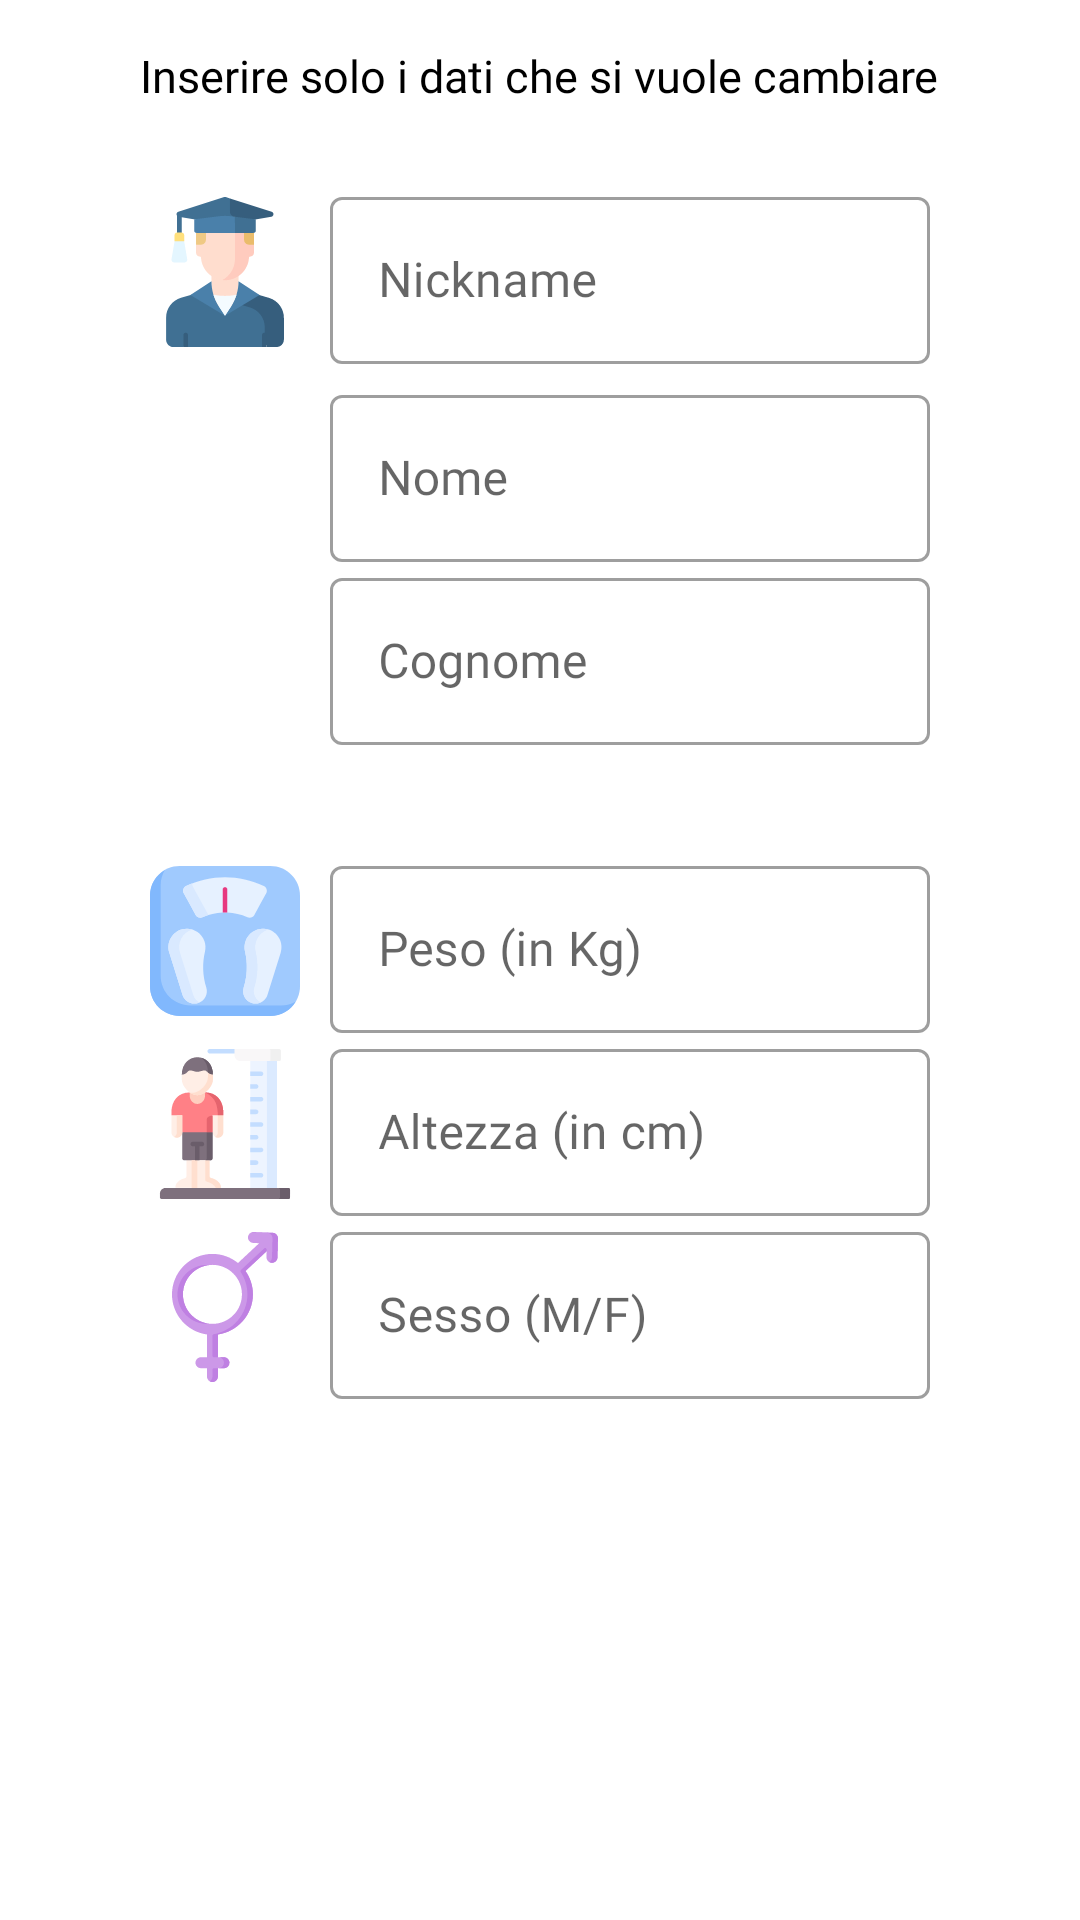

Layout XML and referenced resources for this Android screen:
<!-- AndroidManifest.xml: application theme Theme.WayOfLife -->
<!-- res/layout/profile_dialog.xml -->
<?xml version="1.0" encoding="utf-8"?>
<LinearLayout
    xmlns:android="http://schemas.android.com/apk/res/android"
    xmlns:app="http://schemas.android.com/apk/res-auto"
    android:layout_width="match_parent"
    android:layout_height="match_parent"
    android:orientation="vertical"
    android:gravity="center_horizontal">


    <TextView
        android:id="@+id/textView10"
        android:layout_width="wrap_content"
        android:layout_height="wrap_content"
        android:fontFamily="@font/candara"
        android:text="@string/dati_da_cambiare"
        android:textColor="@color/black"
        android:textSize="15sp"
        android:layout_marginTop="15dp"/>

    <LinearLayout
        android:layout_width="wrap_content"
        android:layout_height="wrap_content"
        android:layout_marginTop="15dp"
        android:gravity="center"
        android:paddingRight="10dp"
        android:paddingLeft="10dp"
        android:paddingTop="10dp"
        android:background="@drawable/background_card_first_access_d1">

        <ImageView
            android:layout_width="50dp"
            android:layout_height="50dp"
            android:layout_marginRight="10dp"
            android:src="@drawable/ic_profile_foto"/>

        <com.google.android.material.textfield.TextInputLayout
            android:id="@+id/textInputLayout2"
            style="@style/Widget.MaterialComponents.TextInputLayout.OutlinedBox"
            android:layout_width="200dp"
            android:layout_height="wrap_content"
            android:hint="@string/nickname">

            <com.google.android.material.textfield.TextInputEditText
                android:id="@+id/etNickname"
                android:layout_width="match_parent"
                android:layout_height="match_parent"
                android:fontFamily="@font/candara"/>

        </com.google.android.material.textfield.TextInputLayout>

    </LinearLayout>

    <LinearLayout
        android:id="@+id/llNome"
        android:layout_width="wrap_content"
        android:layout_height="wrap_content"
        android:gravity="center"
        android:paddingTop="5dp"
        android:paddingRight="10dp"
        android:paddingLeft="10dp"
        android:paddingBottom="10dp"
        android:background="@drawable/background_card_first_access_d2">

        <ImageView
            android:layout_width="50dp"
            android:layout_height="50dp"
            android:layout_marginRight="10dp"
            android:src="@drawable/ic_profile_profile"/>

        <LinearLayout
            android:layout_width="wrap_content"
            android:layout_height="wrap_content"
            android:gravity="center"
            android:orientation="vertical">

            <com.google.android.material.textfield.TextInputLayout
                android:id="@+id/textInputLayout4"
                style="@style/Widget.MaterialComponents.TextInputLayout.OutlinedBox"
                android:layout_width="200dp"
                android:layout_height="wrap_content"
                android:hint="@string/nome">

                <com.google.android.material.textfield.TextInputEditText
                    android:id="@+id/etNome"
                    android:layout_width="match_parent"
                    android:layout_height="match_parent"
                    android:fontFamily="@font/candara"/>

            </com.google.android.material.textfield.TextInputLayout>

            <com.google.android.material.textfield.TextInputLayout
                android:id="@+id/textInputLayout5"
                style="@style/Widget.MaterialComponents.TextInputLayout.OutlinedBox"
                android:layout_width="200dp"
                android:layout_height="wrap_content"
                android:hint="@string/cognome">

                <com.google.android.material.textfield.TextInputEditText
                    android:id="@+id/etCognome"
                    android:layout_width="match_parent"
                    android:layout_height="match_parent"
                    android:fontFamily="@font/candara"/>

            </com.google.android.material.textfield.TextInputLayout>

        </LinearLayout>

    </LinearLayout>

    <LinearLayout
        android:layout_width="wrap_content"
        android:layout_height="wrap_content"
        android:layout_marginTop="15dp"
        android:gravity="center"
        android:paddingRight="10dp"
        android:paddingLeft="10dp"
        android:paddingTop="10dp"
        android:background="@drawable/background_card_first_access_d1">

        <ImageView
            android:layout_width="50dp"
            android:layout_height="50dp"
            android:layout_marginRight="10dp"
            android:src="@drawable/ic_profile_weight"/>

        <com.google.android.material.textfield.TextInputLayout
            android:id="@+id/textInputLayout6"
            style="@style/Widget.MaterialComponents.TextInputLayout.OutlinedBox"
            android:layout_width="200dp"
            android:layout_height="wrap_content"
            android:hint="@string/peso">

            <com.google.android.material.textfield.TextInputEditText
                android:id="@+id/etPeso"
                android:layout_width="match_parent"
                android:layout_height="match_parent"
                android:fontFamily="@font/candara"
                android:inputType="numberDecimal"/>

        </com.google.android.material.textfield.TextInputLayout>

    </LinearLayout>

    <LinearLayout
        android:layout_width="wrap_content"
        android:layout_height="wrap_content"
        android:gravity="center"
        android:paddingRight="10dp"
        android:paddingLeft="10dp"
        android:background="@color/white">

        <ImageView
            android:layout_width="50dp"
            android:layout_height="50dp"
            android:layout_marginRight="10dp"
            android:src="@drawable/ic_profile_height"/>

        <com.google.android.material.textfield.TextInputLayout
            android:id="@+id/textInputLayout8"
            style="@style/Widget.MaterialComponents.TextInputLayout.OutlinedBox"
            android:layout_width="200dp"
            android:layout_height="wrap_content"
            android:hint="@string/altezza">

            <com.google.android.material.textfield.TextInputEditText
                android:id="@+id/etAltezza"
                android:layout_width="match_parent"
                android:layout_height="match_parent"
                android:fontFamily="@font/candara"
                android:inputType="numberDecimal"/>

        </com.google.android.material.textfield.TextInputLayout>

    </LinearLayout>

    <LinearLayout
        android:layout_width="wrap_content"
        android:layout_height="wrap_content"
        android:gravity="center"
        android:paddingRight="10dp"
        android:paddingLeft="10dp"
        android:paddingBottom="10dp"
        android:background="@drawable/background_card_first_access_d2">

        <ImageView
            android:layout_width="50dp"
            android:layout_height="50dp"
            android:layout_marginRight="10dp"
            android:src="@drawable/ic_profile_gender"/>

        <com.google.android.material.textfield.TextInputLayout
            android:id="@+id/textInputLayout3"
            style="@style/Widget.MaterialComponents.TextInputLayout.OutlinedBox"
            android:layout_width="200dp"
            android:layout_height="wrap_content"
            android:hint="@string/sesso">

            <com.google.android.material.textfield.TextInputEditText
                android:id="@+id/etSesso"
                android:layout_width="match_parent"
                android:layout_height="match_parent"
                android:fontFamily="@font/candara"/>

        </com.google.android.material.textfield.TextInputLayout>

    </LinearLayout>

</LinearLayout>
<!-- resources referenced by this layout -->
<resources>
  <color name="black">#FF000000</color>
  <color name="white">#FFFFFFFF</color>
  <!-- drawable background_card_first_access_d1 (drawable) -->
  <?xml version="1.0" encoding="utf-8"?>
  <shape
      xmlns:android="http://schemas.android.com/apk/res/android"
      android:shape="rectangle">
  
      <solid android:color="@color/white"/>
  
      <corners
          android:topRightRadius="15dp"
          android:topLeftRadius="15dp"/>>
  
  </shape>
  <!-- drawable background_card_first_access_d2 (drawable) -->
  <?xml version="1.0" encoding="utf-8"?>
  <shape
      xmlns:android="http://schemas.android.com/apk/res/android"
      android:shape="rectangle">
  
      <solid android:color="@color/white"/>
  
      <corners
          android:bottomLeftRadius="15dp"
          android:bottomRightRadius="15dp"/>>
  
  </shape>
  <!-- drawable ic_profile_foto: vector/xml drawable (drawable, 4409 chars, omitted) -->
  <!-- drawable ic_profile_gender: vector/xml drawable (drawable, 3075 chars, omitted) -->
  <!-- drawable ic_profile_height: vector/xml drawable (drawable, 8910 chars, omitted) -->
  <!-- drawable ic_profile_weight: vector/xml drawable (drawable, 3661 chars, omitted) -->
  <string name="altezza">Altezza (in cm)</string>
  <string name="cognome">Cognome</string>
  <string name="dati_da_cambiare">Inserire solo i dati che si vuole cambiare</string>
  <string name="nickname">Nickname</string>
  <string name="nome">Nome</string>
  <string name="peso">Peso (in Kg)</string>
  <string name="sesso">Sesso (M/F)</string>
  <style name="Theme.WayOfLife" parent="Theme.MaterialComponents.DayNight.DarkActionBar">
          
          <item name="colorPrimary">@color/purple_700</item>
          
          <item name="colorOnPrimary">@color/white</item>
          
          <item name="colorSecondary">@color/indigo_600</item>
          <item name="colorSecondaryVariant">@color/teal_700</item>
          <item name="colorOnSecondary">@color/white</item>
          
          <item name="android:statusBarColor" tools:targetApi="l">?attr/colorPrimaryVariant</item>
          
      </style>
  <color name="purple_700">#FF3700B3</color>
  <color name="indigo_600">#3949ab</color>
  <color name="teal_700">#FF018786</color>
</resources>
